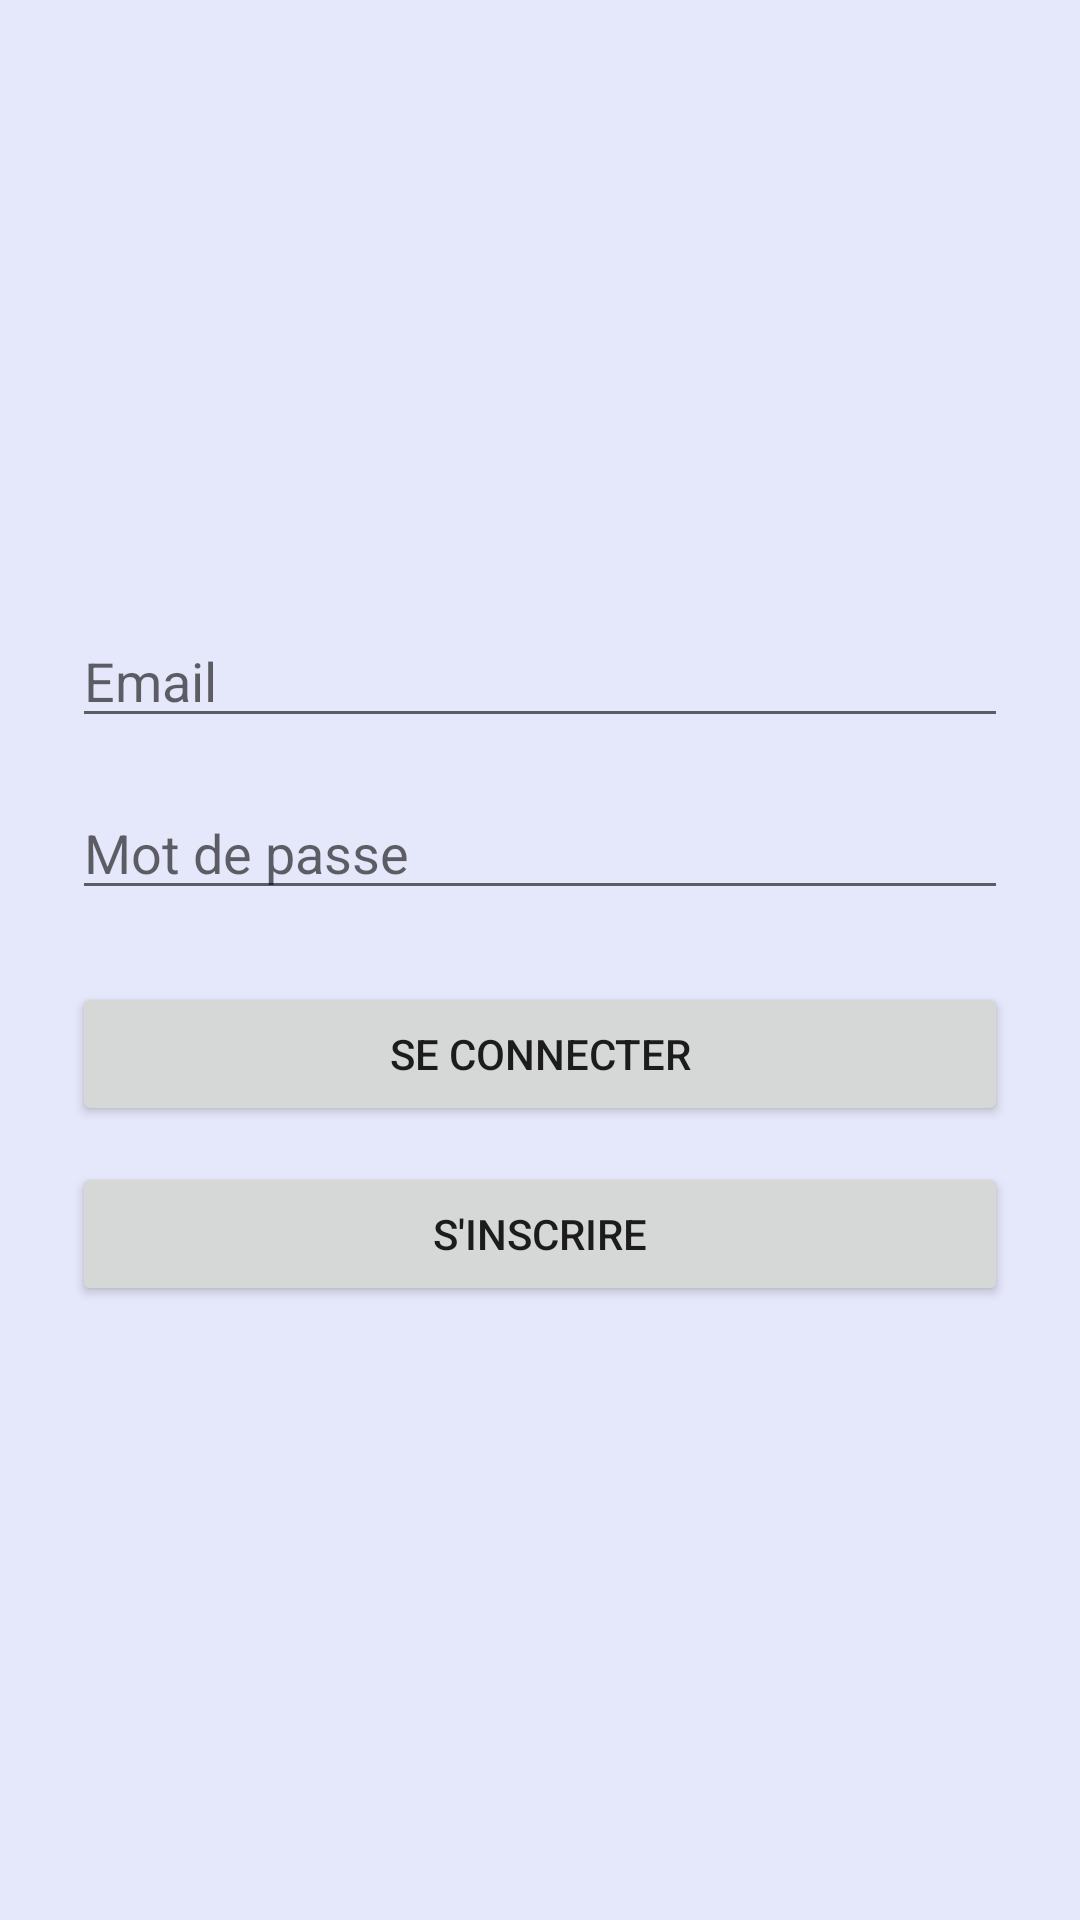

Reconstruct the res/layout file that produces this screen, plus the resources it refers to.
<!-- AndroidManifest.xml: application theme Theme.NoteBlocked -->
<!-- res/layout/activity_login.xml -->
<?xml version="1.0" encoding="utf-8"?>
<LinearLayout xmlns:android="http://schemas.android.com/apk/res/android"
    android:layout_width="match_parent"
    android:layout_height="match_parent"
    android:orientation="vertical"
    android:padding="24dp"
    android:gravity="center_vertical">

    <EditText
        android:id="@+id/emailEditText"
        android:hint="@string/email_address"
        android:inputType="textEmailAddress"
        android:layout_width="match_parent"
        android:layout_height="wrap_content"
        android:autofillHints="emailAddress"
        />

    <EditText
        android:id="@+id/passwordEditText"
        android:hint="@string/password"
        android:inputType="textPassword"
        android:layout_width="match_parent"
        android:layout_height="wrap_content"
        android:layout_marginTop="16dp"
        android:autofillHints="password"
        />

    <Button
        android:id="@+id/btnSignIn"
        android:text="@string/log_in"
        android:layout_width="match_parent"
        android:layout_height="wrap_content"
        android:layout_marginTop="24dp"
        />

    <Button
        android:id="@+id/btnSignUp"
        android:text="@string/register"
        android:layout_width="match_parent"
        android:layout_height="wrap_content"
        android:layout_marginTop="12dp"
        />

    <Button
        android:id="@+id/btnLogout"
        android:text="@string/log_out"
        android:layout_width="match_parent"
        android:layout_height="wrap_content"
        android:layout_marginTop="24dp"
        android:backgroundTint="@android:color/holo_red_light"
        android:visibility="gone" />

</LinearLayout>
<!-- resources referenced by this layout -->
<resources>
  <string name="email_address">Email</string>
  <string name="log_in">Se connecter</string>
  <string name="log_out">Se déconnecter</string>
  <string name="password">Mot de passe</string>
  <string name="register">S\'inscrire</string>
  <style name="Theme.NoteBlocked" parent="Theme.MaterialComponents.DayNight.DarkActionBar">
          
          <item name="colorPrimary">@color/colorPrimary</item>
          <item name="colorPrimaryVariant">@color/colorPrimaryVariant</item>
          <item name="colorAccent">@color/colorAccent</item>
          <item name="colorOnPrimary">@color/colorOnPrimary</item>
          
          <item name="colorSecondary">@color/colorSecondary</item>
          <item name="colorSecondaryVariant">@color/colorSecondaryVariant</item>
          <item name="colorOnSecondary">@color/colorOnSecondary</item>
          <item name="android:windowBackground">@color/colorWindowBackground</item>
          
          
          <item name="android:fitsSystemWindows">true</item>
      </style>
  <color name="colorPrimary">#b0e3f8</color>
  <color name="colorPrimaryVariant">#47a0d1</color>
  <color name="colorAccent">#023663</color>
  <color name="colorOnPrimary">#FFFFFFFF</color>
  <color name="colorSecondary">#2780d1</color>
  <color name="colorSecondaryVariant">#47a0d1</color>
  <color name="colorOnSecondary">#FFFFFFFF</color>
  <color name="colorWindowBackground">#FFE5E7FA</color>
</resources>
